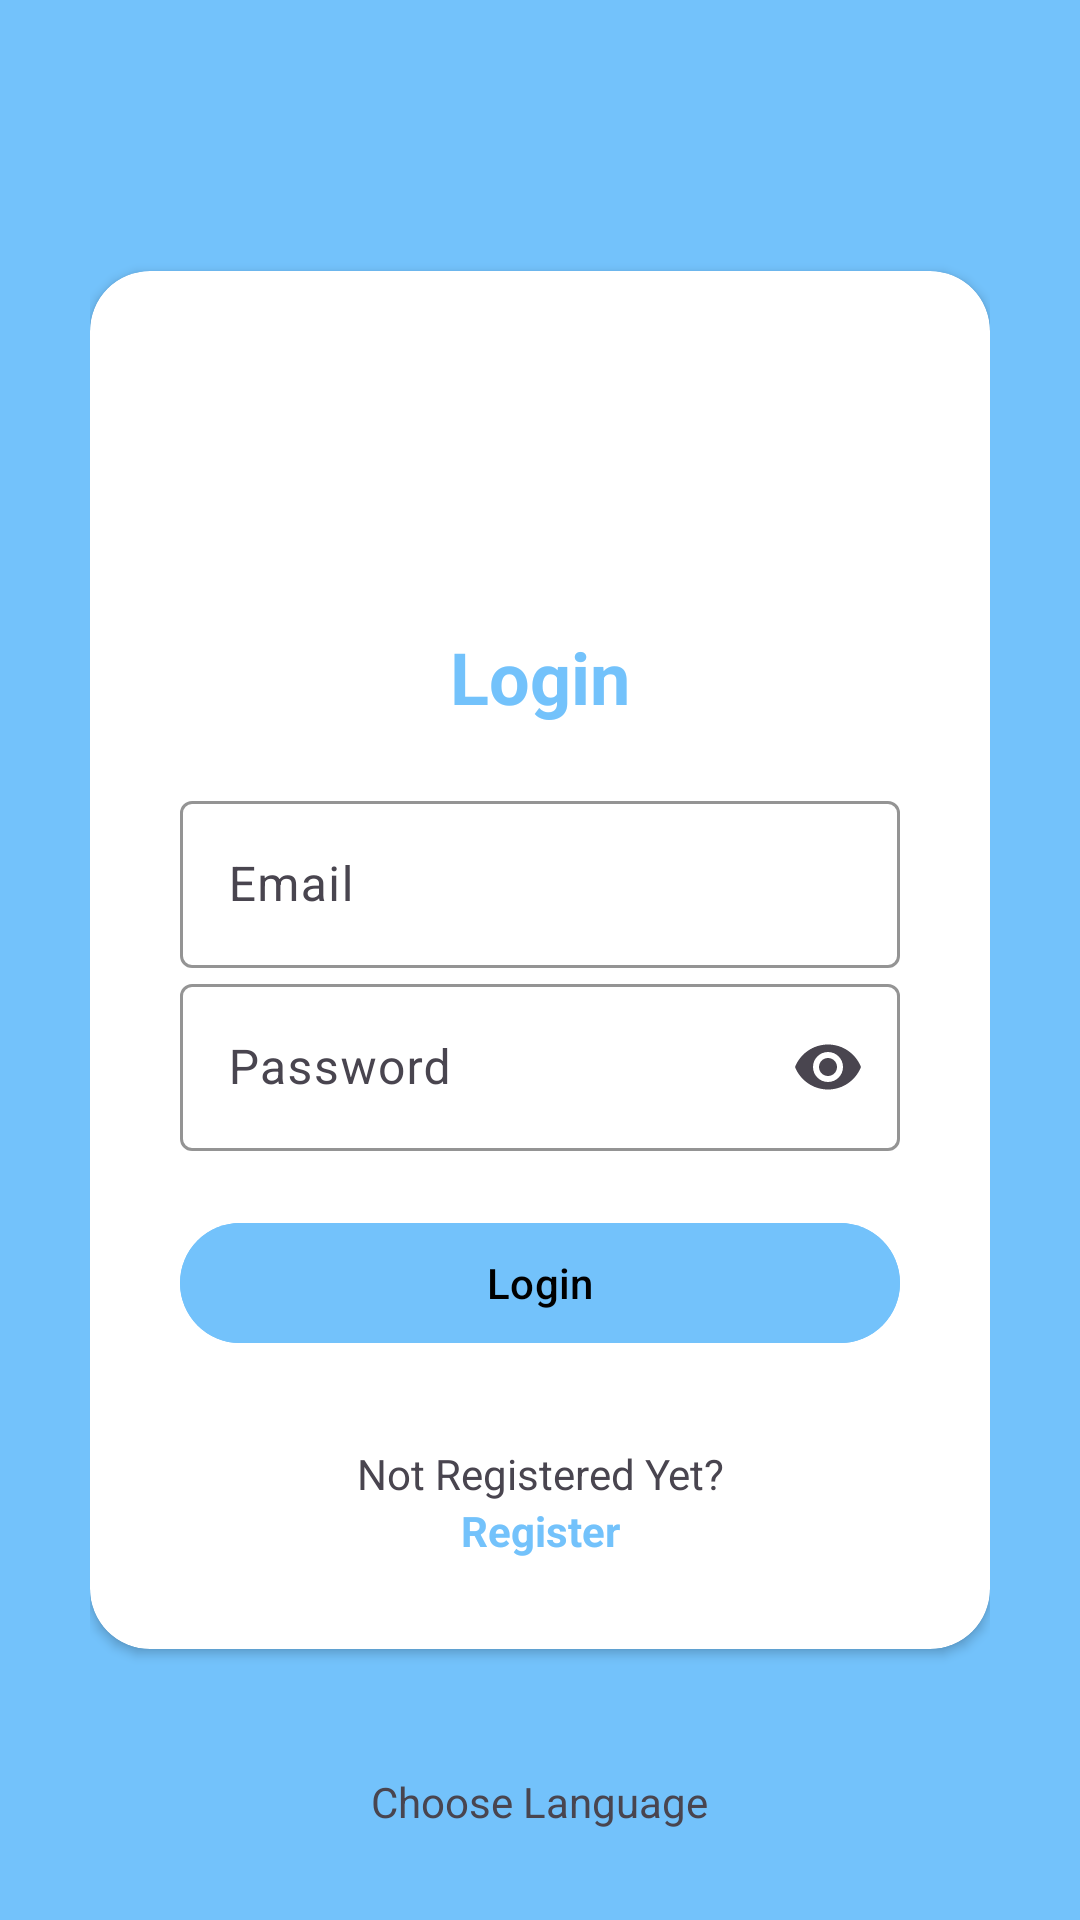

Reconstruct the res/layout file that produces this screen, plus the resources it refers to.
<!-- AndroidManifest.xml: application theme Theme.ECommerceAppPraFinalProject -->
<!-- res/layout/fragment_login.xml -->
<?xml version="1.0" encoding="utf-8"?>
<RelativeLayout xmlns:android="http://schemas.android.com/apk/res/android"
    xmlns:app="http://schemas.android.com/apk/res-auto"
    xmlns:tools="http://schemas.android.com/tools"
    android:layout_width="match_parent"
    android:layout_height="match_parent"
    android:background="@color/maya_blue"
    android:padding="30dp"
    tools:context=".view.ui.LoginFragment"
    tools:ignore="Overdraw">

    <androidx.cardview.widget.CardView
        android:layout_width="match_parent"
        android:layout_height="wrap_content"
        android:layout_centerInParent="true"
        android:background="@color/white"
        app:cardCornerRadius="20dp">

        <LinearLayout
            android:layout_width="match_parent"
            android:layout_height="wrap_content"
            android:orientation="vertical"
            android:paddingTop="0dp"
            android:paddingEnd="30dp"
            android:paddingLeft="30dp"
            android:paddingBottom="30dp"
            tools:ignore="RtlHardcoded">

            <com.google.android.material.imageview.ShapeableImageView
                android:layout_gravity="center"
                android:layout_width="134dp"
                android:layout_height="119dp"
                android:src="@drawable/logo_foreground"
                tools:ignore="ContentDescription" />

            <com.google.android.material.textview.MaterialTextView
                android:layout_width="match_parent"
                android:layout_height="wrap_content"
                android:layout_gravity="center"
                android:backgroundTint="@color/black"
                android:text="@string/login"
                android:textAlignment="center"
                android:textColor="@color/maya_blue"
                android:textSize="24sp"
                android:textStyle="bold"
                tools:ignore="HardcodedText" />

            <com.google.android.material.textfield.TextInputLayout
                android:layout_marginTop="20dp"
                android:layout_width="match_parent"
                android:layout_height="wrap_content"
                android:hint="@string/email"
                app:boxBackgroundColor="@color/white"
                app:boxBackgroundMode="outline"
                app:boxStrokeColor="@color/black"
                tools:ignore="HardcodedText">

                <com.google.android.material.textfield.TextInputEditText
                    android:id="@+id/et_EmailLogin"
                    android:layout_width="match_parent"
                    android:layout_height="wrap_content"
                    tools:ignore="TextContrastCheck,VisualLintTextFieldSize" />

            </com.google.android.material.textfield.TextInputLayout>

            <com.google.android.material.textfield.TextInputLayout
                android:layout_width="match_parent"
                android:layout_height="wrap_content"
                android:hint="@string/password"
                app:boxBackgroundColor="@color/white"
                app:boxBackgroundMode="outline"
                app:boxStrokeColor="@color/black"
                app:endIconMode="password_toggle"
                tools:ignore="HardcodedText">

                <com.google.android.material.textfield.TextInputEditText
                    android:id="@+id/etPasswordLogin"
                    android:layout_width="match_parent"
                    android:layout_height="wrap_content"
                    android:inputType="textPassword"
                    tools:ignore="TextContrastCheck,TextContrastCheck,VisualLintTextFieldSize" />

            </com.google.android.material.textfield.TextInputLayout>

            <com.google.android.material.button.MaterialButton
                android:id="@+id/btnLogin"
                android:layout_width="match_parent"
                android:layout_height="wrap_content"
                android:layout_marginTop="20dp"
                android:backgroundTint="@color/maya_blue"
                android:text="@string/login"
                android:textColor="@color/black"
                tools:ignore="DuplicateSpeakableTextCheck,DuplicateSpeakableTextCheck,HardcodedText,VisualLintButtonSize" />

            <com.google.android.material.textview.MaterialTextView
                android:layout_width="match_parent"
                android:layout_height="wrap_content"
                android:layout_marginTop="30dp"
                android:backgroundTint="@color/black"
                android:text="@string/not_registered_yet"
                android:textAlignment="center"
                tools:ignore="HardcodedText" />

            <com.google.android.material.textview.MaterialTextView
                android:id="@+id/tvToRegister"
                android:layout_width="match_parent"
                android:layout_height="wrap_content"
                android:backgroundTint="@color/black"
                android:text="@string/register"
                android:textAlignment="center"
                android:textColor="@color/maya_blue"
                android:textStyle="bold"
                tools:ignore="HardcodedText" />
        </LinearLayout>

    </androidx.cardview.widget.CardView>

    <com.google.android.material.textview.MaterialTextView
        android:id="@+id/tv_language"
        android:layout_width="wrap_content"
        android:layout_height="wrap_content"
        android:text="@string/choose_language"
        android:layout_centerVertical="true"
        android:layout_centerHorizontal="true"
        android:layout_alignParentBottom="true"/>

</RelativeLayout>
<!-- resources referenced by this layout -->
<resources>
  <color name="black">#FF000000</color>
  <color name="maya_blue">#73C2FB</color>
  <color name="white">#FFFFFFFF</color>
  <string name="choose_language">Choose Language</string>
  <string name="email" translatable="false">Email</string>
  <string name="login">Login</string>
  <string name="not_registered_yet">Not Registered Yet?</string>
  <string name="password">Password</string>
  <string name="register">Register</string>
  <style name="Theme.ECommerceAppPraFinalProject" parent="Base.Theme.ECommerceAppPraFinalProject" />
  <style name="Base.Theme.ECommerceAppPraFinalProject" parent="Theme.Material3.DayNight.NoActionBar">
          
          
      </style>
</resources>
